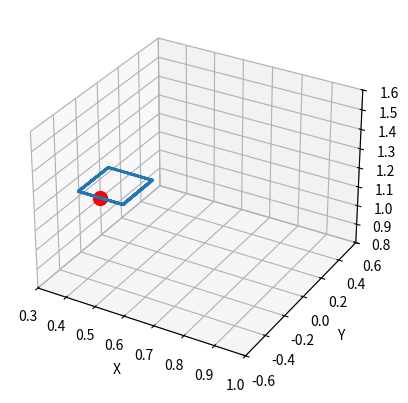

Recreate this plot in Python.
import matplotlib.pyplot as plt
from mpl_toolkits.mplot3d import Axes3D
import numpy as np
from scipy.interpolate import splprep, splev

def generate_ellipse_trajectory(start_coord, a, b, n_points):
    # Generate ellipse points in 2D
    t = np.linspace(0, 2*np.pi, n_points)
    x = -a * np.cos(t)
    y = b * np.sin(t)

    # Add z coordinate for 3D
    z = np.zeros_like(x) + start_coord[2]

    # Combine x, y, z coordinates into a 3D point cloud
    points_3d = np.column_stack([x, y, z])

    # Use scipy's spline interpolation to generate a smooth trajectory
    tck, u = splprep(points_3d.T, s=0, per=True)
    u_new = np.linspace(u.min(), u.max(), n_points)
    points_3d_smooth = splev(u_new, tck, der=0)

    points_3d_smooth = np.array(points_3d_smooth)
    # Shift the ellipse to start at the desired coordinate
    points_3d_shifted = points_3d_smooth - points_3d_smooth[:,0].reshape(-1,1) + start_coord.reshape(-1,1)

    return points_3d_shifted

def generate_rectangular_trajectory(start_coord, length, width, n_points):
    height = start_coord[2]

    side1_n_points = int(n_points * length / (length + width)) // 2
    side2_n_points = int(n_points * width / (length + width)) // 2  
    # Generate x, y coordinates
    x1 = np.linspace(start_coord[0], start_coord[0] + length / 2, num=side1_n_points // 2)
    y1 = np.zeros_like(x1) + start_coord[1]
    z1 = np.zeros_like(x1) + start_coord[2]
    side1 = np.column_stack([x1, y1, z1])
    y2 = np.linspace(start_coord[1], start_coord[1] + width, num=side2_n_points)
    x2 = np.zeros_like(y2) + start_coord[0] + length / 2
    z2 = np.zeros_like(y2) + start_coord[2]
    side2 = np.column_stack([x2, y2, z2])
    x3 = np.linspace(start_coord[0] + length / 2, start_coord[0] - length / 2, num=side1_n_points)
    y3 = np.zeros_like(x3) + start_coord[1] + width 
    z3 = np.zeros_like(x3) + start_coord[2]
    side3 = np.column_stack([x3, y3, z3])
    y4 = np.linspace(start_coord[1] + width, start_coord[1], num=side2_n_points)
    x4 = np.zeros_like(y4) + start_coord[0] - length / 2
    z4 = np.zeros_like(y4) + start_coord[2]
    side4 = np.column_stack([x4, y4, z4])
    x5 = np.linspace(start_coord[0] - length / 2, start_coord[0] , num=side1_n_points // 2)
    y5 = np.zeros_like(x5) + start_coord[1]
    z5 = np.zeros_like(x5) + start_coord[2]
    side5 = np.column_stack([x5, y5, z5])
    points_3d = np.concatenate([side1, side2, side3, side4, side5])
    points_3d = points_3d.T
    # print(points_3d.shape)
    return points_3d



# Define ellipse parameters, number of points, and starting coordinate
a = np.random.uniform(0.05, 0.35)
b = np.random.uniform(0.05, 0.35)
c = np.random.uniform(0.1, 0.5)
n_points = 2000
start_coord = np.array([0.3, 0, 1])

# Generate ellipse trajectory starting at start_coord
#points_3d = generate_ellipse_trajectory(start_coord, a, b, n_points)
points_3d = generate_rectangular_trajectory(start_coord, b, a, n_points)
print(points_3d)
# Create 3D plot
fig = plt.figure()
ax = fig.add_subplot(111, projection='3d')

# Plot ellipse points
ax.scatter(points_3d[0], points_3d[1], points_3d[2], label='Trajectory', s=1)

# Plot starting coordinate as a red sphere
ax.scatter(start_coord[0], start_coord[1], start_coord[2], s=100, color='r')

# Set plot limits and labels
ax.set_xlim(0.3, 0.7+0.3)
ax.set_ylim(-0.6, 0.6)
ax.set_zlim(0.8, 1.6)
ax.set_xlabel('X')
ax.set_ylabel('Y')
ax.set_zlabel('Z')

# Show plot
plt.show()
